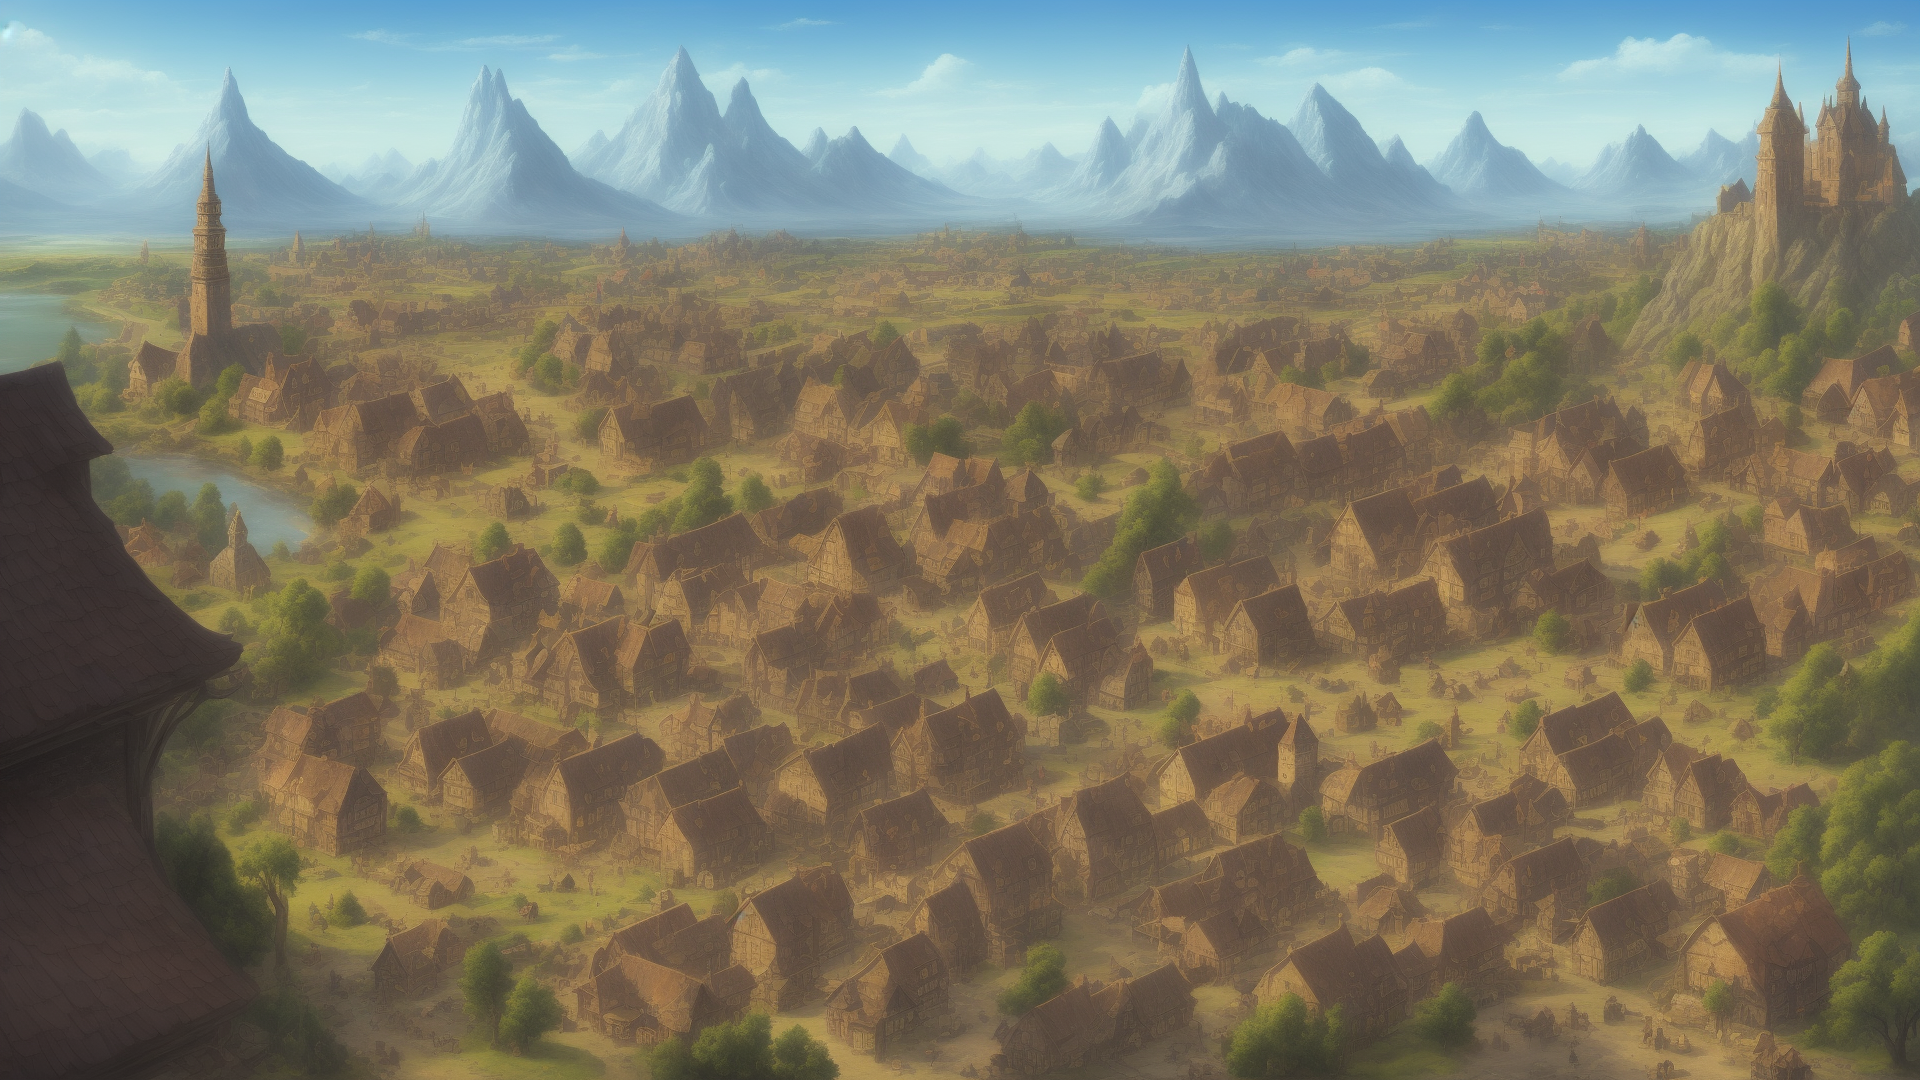
Generation parameters embedded in this image by AUTOMATIC1111 Stable Diffusion web UI or a fork of it (Forge, ...) (PNG 'parameters' text chunk):
Town distant shot, fantasy
Negative prompt: Human
Steps: 20, Sampler: Euler a, CFG scale: 7, Seed: 3488221297, Size: 1920x1080, Model hash: a60cfaa90d, Model: dreamshaper_5BakedVae